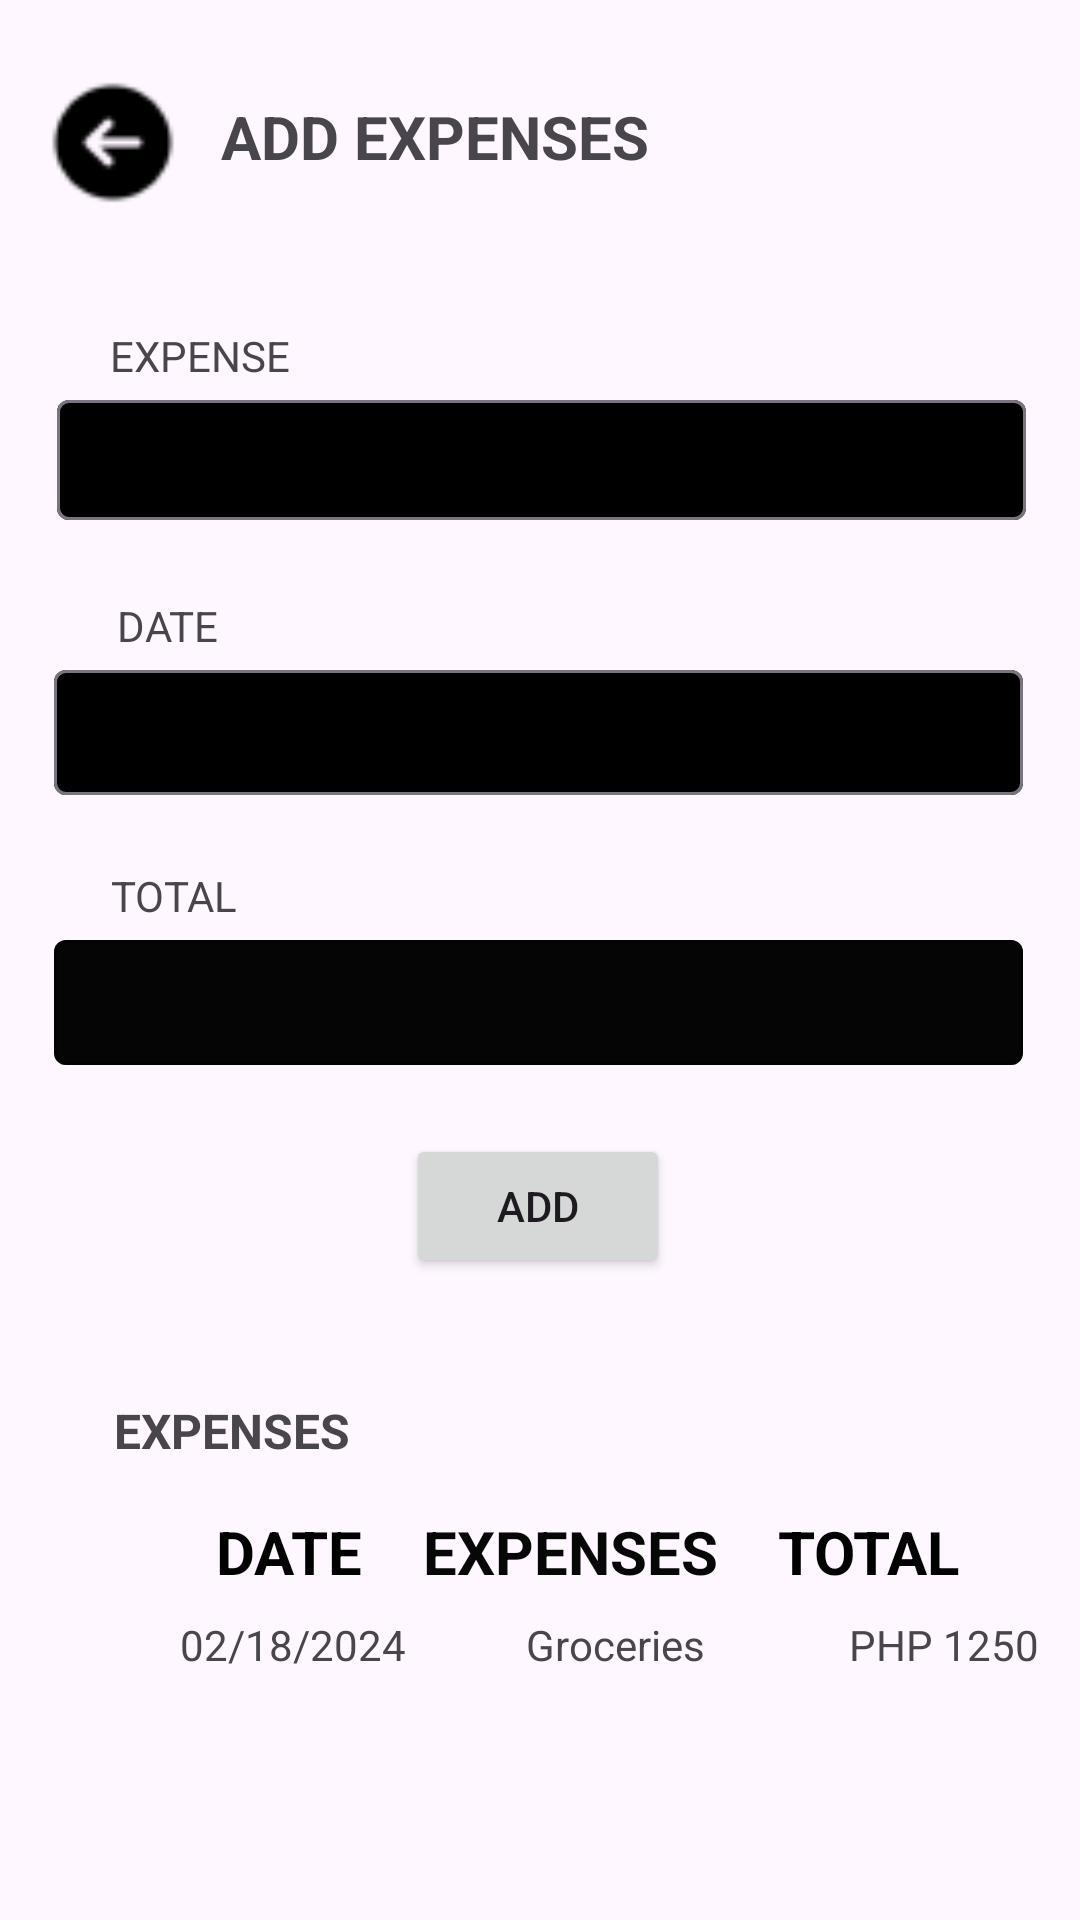

Write the Android layout XML for this screen, with the resource values it uses.
<!-- AndroidManifest.xml: application theme Theme.MC_UI -->
<!-- res/layout/expenses.xml -->
<?xml version="1.0" encoding="utf-8"?>
<androidx.constraintlayout.widget.ConstraintLayout xmlns:android="http://schemas.android.com/apk/res/android"
    xmlns:app="http://schemas.android.com/apk/res-auto"
    xmlns:tools="http://schemas.android.com/tools"
    android:layout_width="match_parent"
    android:layout_height="match_parent"
    tools:layout_editor_absoluteX="0dp"
    tools:layout_editor_absoluteY="0dp">

    <Button
        android:id="@+id/back_btn2"
        android:layout_width="48dp"
        android:layout_height="47dp"
        android:layout_marginTop="24dp"
        android:background="@drawable/back_btn"
        android:foreground="@drawable/back_btn"
        app:layout_constraintEnd_toEndOf="parent"
        app:layout_constraintHorizontal_bias="0.044"
        app:layout_constraintStart_toStartOf="parent"
        app:layout_constraintTop_toTopOf="parent" />

    <TextView
        android:id="@+id/textView"
        android:layout_width="wrap_content"
        android:layout_height="wrap_content"
        android:layout_marginStart="12dp"
        android:layout_marginTop="32dp"
        android:text="ADD EXPENSES"
        android:textSize="20sp"
        android:textStyle="bold"
        app:layout_constraintStart_toEndOf="@+id/back_btn2"
        app:layout_constraintTop_toTopOf="parent" />

    <com.google.android.material.textfield.TextInputLayout
        android:id="@+id/textInputLayout3"
        android:layout_width="323dp"
        android:layout_height="50dp"
        android:layout_marginTop="128dp"
        app:boxBackgroundColor="#000000"
        app:layout_constraintEnd_toEndOf="parent"
        app:layout_constraintHorizontal_bias="0.511"
        app:layout_constraintStart_toStartOf="parent"
        app:layout_constraintTop_toTopOf="parent">

        <com.google.android.material.textfield.TextInputEditText
            android:id="@+id/wallet_name"
            android:layout_width="match_parent"
            android:layout_height="40dp"
            android:padding="10dp"
            android:textColor="#FAF4F4" />
    </com.google.android.material.textfield.TextInputLayout>

    <TextView
        android:id="@+id/textView2"
        android:layout_width="wrap_content"
        android:layout_height="wrap_content"
        android:text="EXPENSE"
        app:layout_constraintBottom_toTopOf="@+id/textInputLayout3"
        app:layout_constraintEnd_toEndOf="parent"
        app:layout_constraintHorizontal_bias="0.122"
        app:layout_constraintStart_toStartOf="parent" />

    <TextView
        android:id="@+id/textView3"
        android:layout_width="wrap_content"
        android:layout_height="wrap_content"
        android:text="DATE"
        app:layout_constraintBottom_toTopOf="@+id/textInputLayout4"
        app:layout_constraintEnd_toEndOf="parent"
        app:layout_constraintHorizontal_bias="0.119"
        app:layout_constraintStart_toStartOf="parent" />

    <com.google.android.material.textfield.TextInputLayout
        android:id="@+id/textInputLayout4"
        android:layout_width="323dp"
        android:layout_height="50dp"
        android:layout_marginTop="40dp"
        app:boxBackgroundColor="#000000"
        app:layout_constraintEnd_toEndOf="parent"
        app:layout_constraintHorizontal_bias="0.483"
        app:layout_constraintStart_toStartOf="parent"
        app:layout_constraintTop_toBottomOf="@+id/textInputLayout3">

        <com.google.android.material.textfield.TextInputEditText
            android:id="@+id/add_bal"
            android:layout_width="match_parent"
            android:layout_height="wrap_content"
            android:padding="10dp"
            android:textColor="#F8F5F5" />
    </com.google.android.material.textfield.TextInputLayout>

    <Button
        android:id="@+id/add_bal_btn"
        android:layout_width="wrap_content"
        android:layout_height="wrap_content"
        android:layout_marginTop="20dp"
        android:text="ADD"
        app:layout_constraintEnd_toEndOf="parent"
        app:layout_constraintHorizontal_bias="0.498"
        app:layout_constraintStart_toStartOf="parent"
        app:layout_constraintTop_toBottomOf="@+id/textInputLayout5" />

    <TextView
        android:id="@+id/textView5"
        android:layout_width="wrap_content"
        android:layout_height="wrap_content"
        android:layout_marginTop="40dp"
        android:text="EXPENSES"
        android:textSize="16sp"
        android:textStyle="bold"
        app:layout_constraintEnd_toEndOf="parent"
        app:layout_constraintHorizontal_bias="0.135"
        app:layout_constraintStart_toStartOf="parent"
        app:layout_constraintTop_toBottomOf="@+id/add_bal_btn" />

    <TextView
        android:id="@+id/textView9"
        android:layout_width="wrap_content"
        android:layout_height="wrap_content"
        android:layout_marginStart="60dp"
        android:layout_marginTop="8dp"
        android:text="02/18/2024"
        app:layout_constraintStart_toStartOf="parent"
        app:layout_constraintTop_toBottomOf="@+id/textView6" />

    <TextView
        android:id="@+id/textView6"
        android:layout_width="wrap_content"
        android:layout_height="wrap_content"
        android:layout_marginStart="72dp"
        android:layout_marginTop="16dp"
        android:text="DATE"
        android:textColor="#000000"
        android:textColorHint="#020202"
        android:textSize="20sp"
        android:textStyle="bold"
        app:layout_constraintStart_toStartOf="parent"
        app:layout_constraintTop_toBottomOf="@+id/textView5" />

    <TextView
        android:id="@+id/textView10"
        android:layout_width="wrap_content"
        android:layout_height="wrap_content"
        android:layout_marginStart="40dp"
        android:layout_marginTop="8dp"
        android:text="Groceries"
        app:layout_constraintStart_toEndOf="@+id/textView9"
        app:layout_constraintTop_toBottomOf="@+id/textView7" />

    <TextView
        android:id="@+id/textView7"
        android:layout_width="wrap_content"
        android:layout_height="wrap_content"
        android:layout_marginTop="16dp"
        android:layout_marginEnd="72dp"
        android:text="EXPENSES"
        android:textColor="#070707"
        android:textColorHint="#0E0E0E"
        android:textSize="20sp"
        android:textStyle="bold"
        app:layout_constraintEnd_toEndOf="parent"
        app:layout_constraintHorizontal_bias="0.296"
        app:layout_constraintStart_toEndOf="@+id/textView6"
        app:layout_constraintTop_toBottomOf="@+id/textView5" />

    <TextView
        android:id="@+id/textView11"
        android:layout_width="wrap_content"
        android:layout_height="wrap_content"
        android:layout_marginStart="48dp"
        android:layout_marginTop="8dp"
        android:text="PHP 1250"
        app:layout_constraintEnd_toEndOf="parent"
        app:layout_constraintHorizontal_bias="0.0"
        app:layout_constraintStart_toEndOf="@+id/textView10"
        app:layout_constraintTop_toBottomOf="@+id/textView8" />

    <TextView
        android:id="@+id/textView8"
        android:layout_width="wrap_content"
        android:layout_height="wrap_content"
        android:layout_marginTop="16dp"
        android:text="TOTAL"
        android:textColor="#000000"
        android:textSize="20sp"
        android:textStyle="bold"
        app:layout_constraintEnd_toEndOf="parent"
        app:layout_constraintHorizontal_bias="0.333"
        app:layout_constraintStart_toEndOf="@+id/textView7"
        app:layout_constraintTop_toBottomOf="@+id/textView5" />

    <com.google.android.material.textfield.TextInputLayout
        android:id="@+id/textInputLayout5"
        android:layout_width="323dp"
        android:layout_height="50dp"
        android:layout_marginTop="40dp"
        android:background="#00101010"
        app:boxBackgroundColor="#050505"
        app:boxStrokeColor="#070707"
        app:layout_constraintEnd_toEndOf="parent"
        app:layout_constraintHorizontal_bias="0.488"
        app:layout_constraintStart_toStartOf="parent"
        app:layout_constraintTop_toBottomOf="@+id/textInputLayout4">

        <com.google.android.material.textfield.TextInputEditText
            android:layout_width="match_parent"
            android:layout_height="wrap_content"
            android:padding="10dp"
            android:textColor="#F4F3F3"
            android:textColorHighlight="#0C0C0C"
            android:textColorLink="#000000" />
    </com.google.android.material.textfield.TextInputLayout>

    <TextView
        android:id="@+id/textView12"
        android:layout_width="wrap_content"
        android:layout_height="wrap_content"
        android:text="TOTAL"
        app:layout_constraintBottom_toTopOf="@+id/textInputLayout5"
        app:layout_constraintEnd_toEndOf="parent"
        app:layout_constraintHorizontal_bias="0.116"
        app:layout_constraintStart_toStartOf="parent" />

</androidx.constraintlayout.widget.ConstraintLayout>
<!-- resources referenced by this layout -->
<resources>
  <!-- drawable back_btn: png bitmap (drawable, 629 bytes) -->
  <style name="Theme.MC_UI" parent="Base.Theme.MC_UI" />
  <style name="Base.Theme.MC_UI" parent="Theme.Material3.DayNight.NoActionBar">
          
          
      </style>
</resources>
